Run: headless pygame with SDL's dummy video driver; simulated clock (each Clock.tick advances the game by its frame time, no real sleeping); random seed 0; keys injected as events and as key.get_pressed() state; no mouse input.
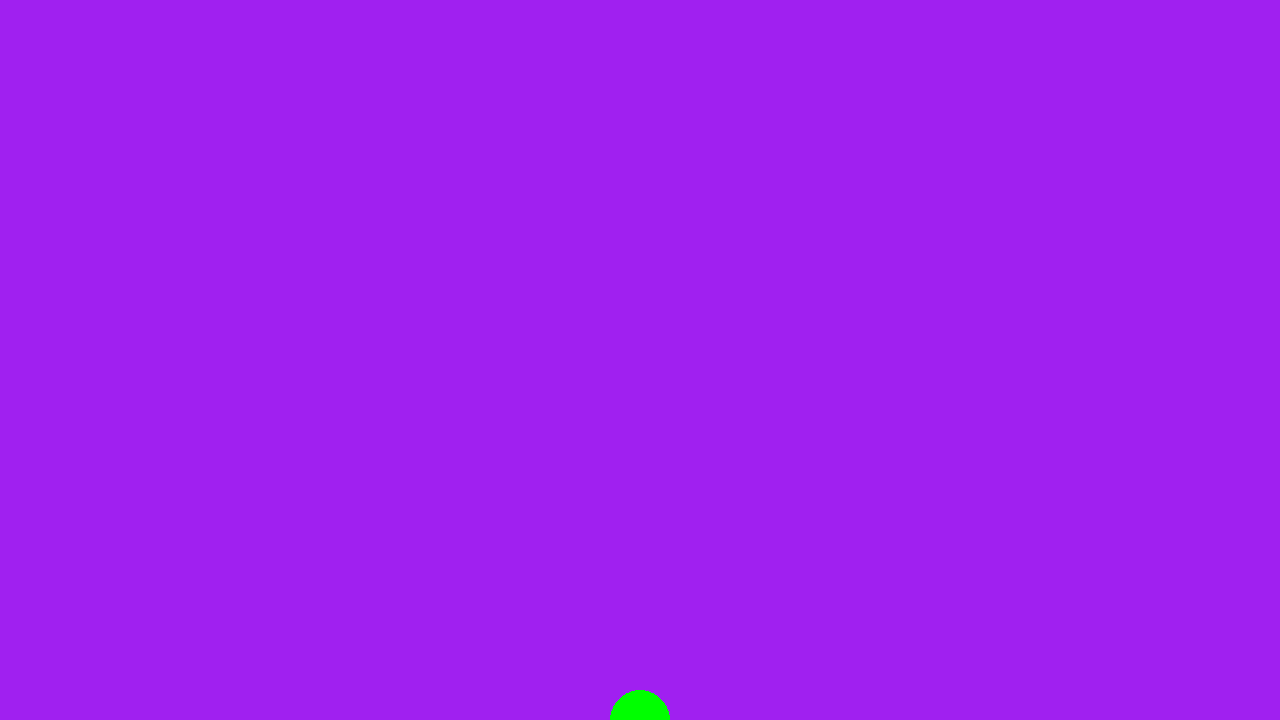
Frame 1 of 4 · flips 1–60 · no input
Frame 2 of 4 · flips 61–180 · tapped SPACE, RETURN · held RIGHT (→), D · screen unchanged from frame 1, image omitted
Frame 3 of 4 · flips 181–300 · held DOWN (↓), S · screen unchanged from frame 2, image omitted
Frame 4 of 4 · flips 301–420 · held LEFT (←), A, UP (↑), W · screen unchanged from frame 3, image omitted

The pygame program that drew these frames:

# Example file showing a basic pg "game loop"
import pygame as pg

# pg setup
pg.init()
screen = pg.display.set_mode((1280, 720))
clock = pg.time.Clock()
running = True

class Figur:
    def __init__(self, x, y):
        self.x = x
        self.y = y

class Spiller(Figur):
    def __init__(self, x, y, fartY):
        super().__init__(x, y)
        self.fartY = fartY
    
    def hopp(self):
        pass

    def fall(self):
        pass

    def er_over_hinder(self):
        pass

    def tegn(self):
        pg.draw.circle(screen, (0, 255, 0), [self.x, self.y], 30, 0)


class Hinder(Figur):
    def __init__(self, x, y, fartX):
        super().__init__(x, y)
        self.fartX = fartX
    
    def tegn(self):
        pass

while running:
    # poll for events
    # pg.QUIT event means the user clicked X to close your window
    for event in pg.event.get():
        if event.type == pg.QUIT:
            running = False

    # fill the screen with a color to wipe away anything from last frame
    screen.fill("purple")

    # LAG SPILLET DITT HER:

    spiller = Spiller(640,720 ,100)
    spiller.tegn()

    # flip() the display to put your work on screen
    pg.display.flip()

    clock.tick(60)  # limits FPS to 60

pg.quit()
